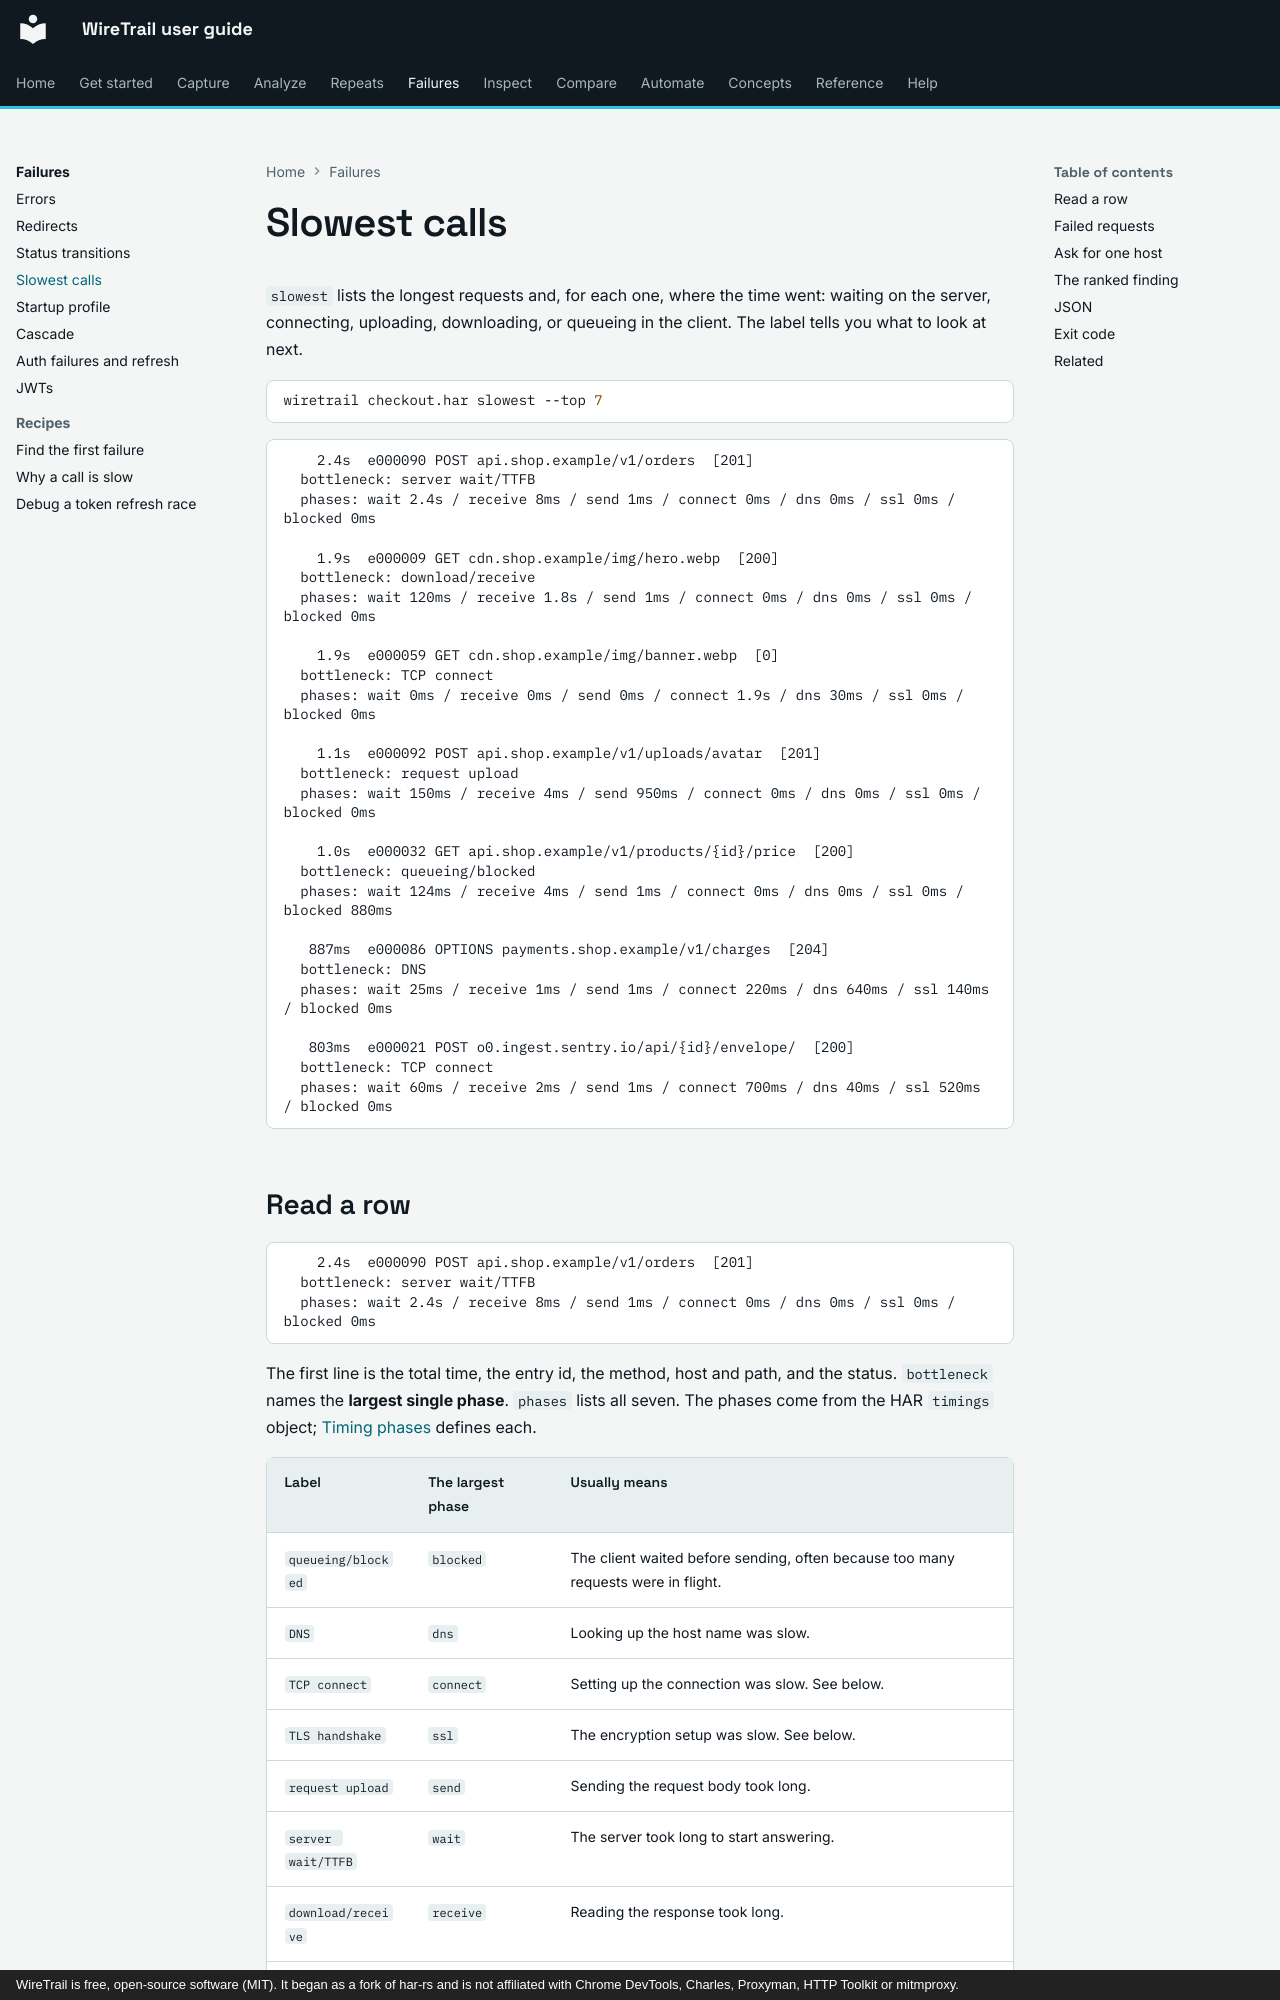

repository: johnneerdael/wiretrail · page: failures/slowest/index.html · generator: mkdocs · copyright: WireTrail is free, open-source software (MIT). It began as a fork of har-rs and is not affiliated with Chrome DevTools, Charles, Proxyman, HTTP Toolkit or mitmproxy.

# Slowest calls

`slowest` lists the longest requests and, for each one, where the time went: waiting on the server,
connecting, uploading, downloading, or queueing in the client. The label tells you what to look at
next.

```bash
wiretrail checkout.har slowest --top 7
```

<!-- output: slow-default.txt from="2.4s" until="next useful" -->
```text
    2.4s  e000090 POST api.shop.example/v1/orders  [201]
  bottleneck: server wait/TTFB
  phases: wait 2.4s / receive 8ms / send 1ms / connect 0ms / dns 0ms / ssl 0ms / blocked 0ms

    1.9s  e000009 GET cdn.shop.example/img/hero.webp  [200]
  bottleneck: download/receive
  phases: wait 120ms / receive 1.8s / send 1ms / connect 0ms / dns 0ms / ssl 0ms / blocked 0ms

    1.9s  e000059 GET cdn.shop.example/img/banner.webp  [0]
  bottleneck: TCP connect
  phases: wait 0ms / receive 0ms / send 0ms / connect 1.9s / dns 30ms / ssl 0ms / blocked 0ms

    1.1s  e000092 POST api.shop.example/v1/uploads/avatar  [201]
  bottleneck: request upload
  phases: wait 150ms / receive 4ms / send 950ms / connect 0ms / dns 0ms / ssl 0ms / blocked 0ms

    1.0s  e000032 GET api.shop.example/v1/products/{id}/price  [200]
  bottleneck: queueing/blocked
  phases: wait 124ms / receive 4ms / send 1ms / connect 0ms / dns 0ms / ssl 0ms / blocked 880ms

   887ms  e000086 OPTIONS payments.shop.example/v1/charges  [204]
  bottleneck: DNS
  phases: wait 25ms / receive 1ms / send 1ms / connect 220ms / dns 640ms / ssl 140ms / blocked 0ms

   803ms  e000021 POST o0.ingest.sentry.io/api/{id}/envelope/  [200]
  bottleneck: TCP connect
  phases: wait 60ms / receive 2ms / send 1ms / connect 700ms / dns 40ms / ssl 520ms / blocked 0ms
```
